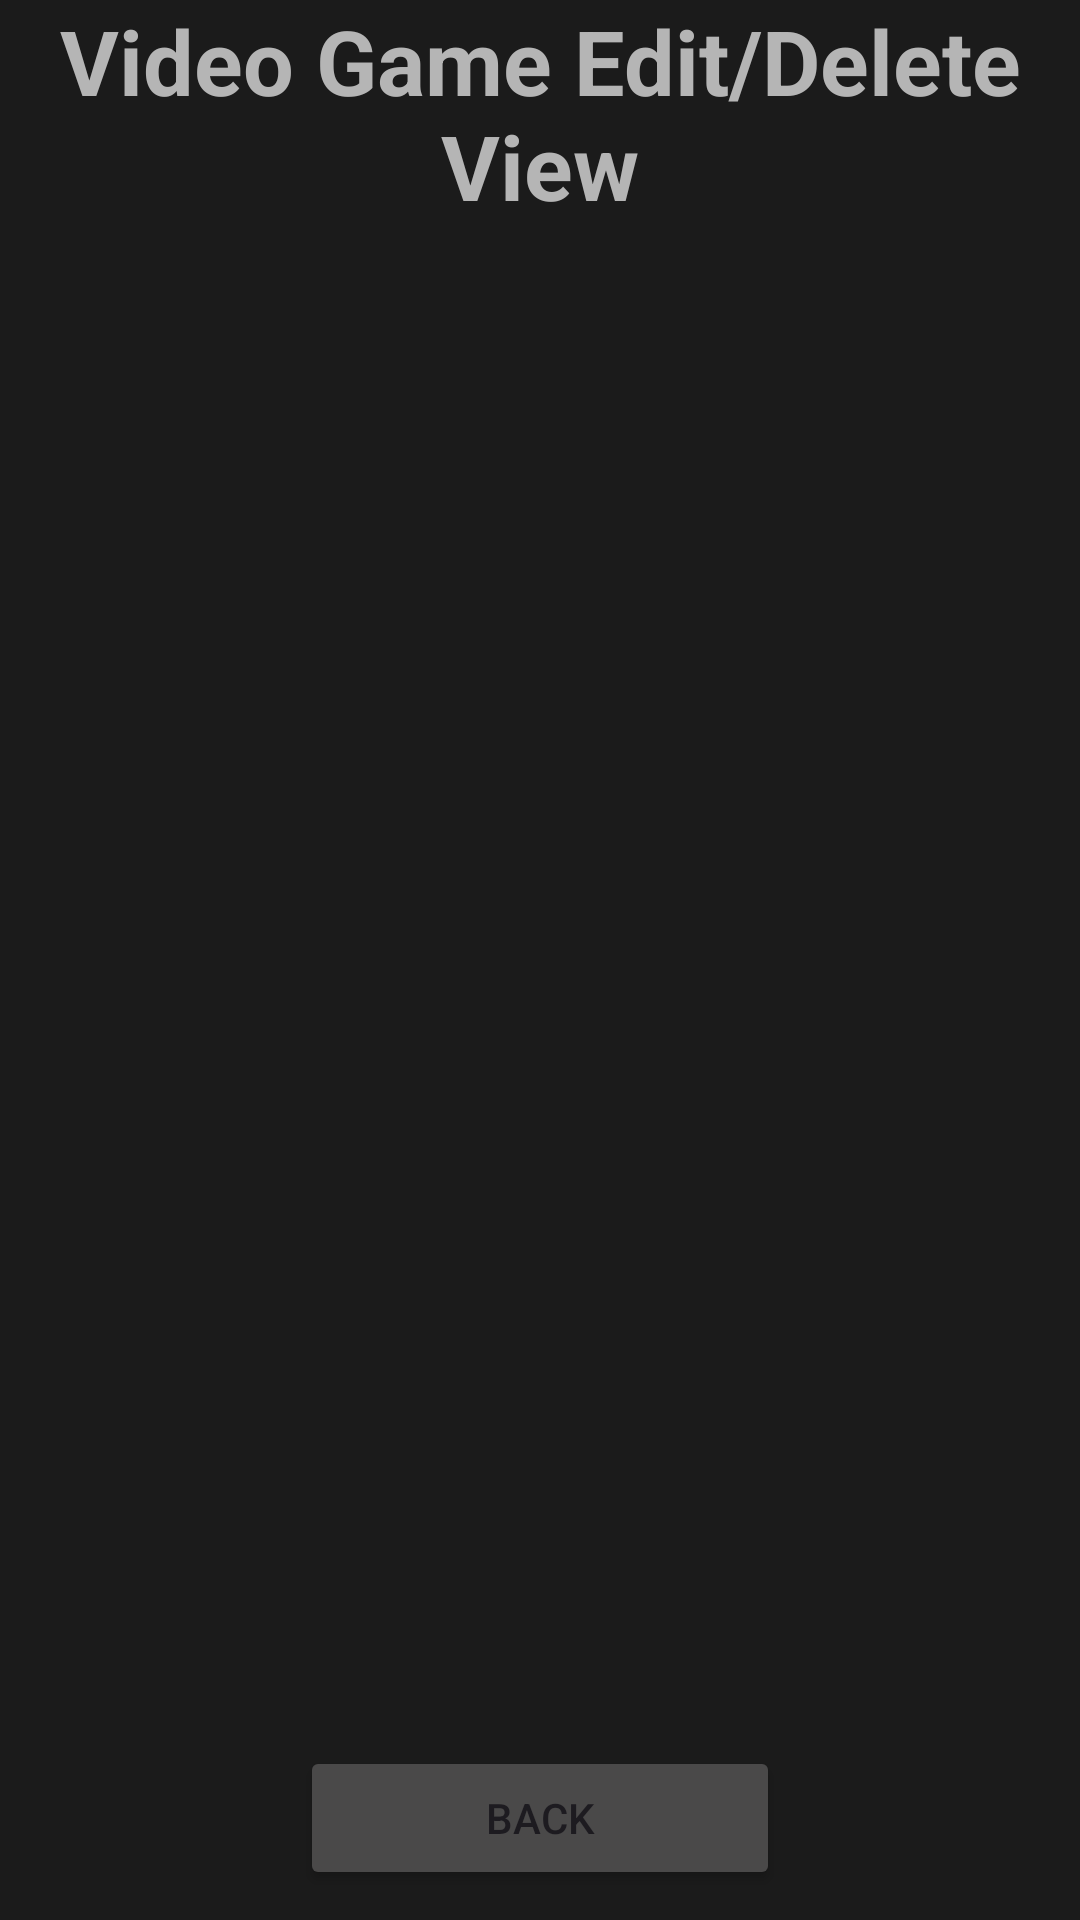

Here is an Android app screen rendered from its layout file. Give the layout XML and the strings, colors and styles it references.
<!-- AndroidManifest.xml: application theme Theme.CSI460Midterm -->
<!-- res/layout/activity_edit_delete_game.xml -->
<?xml version="1.0" encoding="utf-8"?>
<androidx.constraintlayout.widget.ConstraintLayout xmlns:android="http://schemas.android.com/apk/res/android"
    xmlns:app="http://schemas.android.com/apk/res-auto"
    xmlns:tools="http://schemas.android.com/tools"
    android:layout_width="match_parent"
    android:layout_height="match_parent"
    tools:context=".EditDeleteGameActivity"
    android:background="#1B1B1B">

    <TextView
        android:id="@+id/viewdbeditdeletetitle"
        android:layout_width="match_parent"
        android:layout_height="wrap_content"
        android:text="Video Game Edit/Delete View"
        android:textAlignment="center"
        android:textSize="30dp"
        android:textStyle="bold"
        android:textColor="#B5B5B5"
        android:paddingBottom="10dp"
        app:layout_constraintTop_toTopOf="parent"/>

    <androidx.recyclerview.widget.RecyclerView
        android:id="@+id/dbeditdeleterv"
        android:layout_width="match_parent"
        android:layout_height="0dp"
        app:layout_constraintTop_toBottomOf="@id/viewdbeditdeletetitle"
        app:layout_constraintBottom_toTopOf="@id/backbtn3"/>

    <Button
        android:id="@+id/backbtn3"
        android:layout_width="match_parent"
        android:layout_height="wrap_content"
        android:text="Back"
        android:backgroundTint="#4A4949"
        android:layout_marginHorizontal="100dp"
        app:layout_constraintBottom_toBottomOf="parent"
        android:layout_marginBottom="10dp"/>

</androidx.constraintlayout.widget.ConstraintLayout>
<!-- resources referenced by this layout -->
<resources>
  <style name="Theme.CSI460Midterm" parent="Base.Theme.CSI460Midterm" />
  <style name="Base.Theme.CSI460Midterm" parent="Theme.Material3.DayNight.NoActionBar">
          
          
      </style>
</resources>
